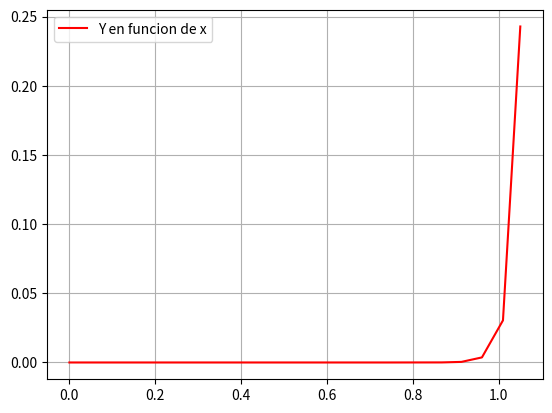
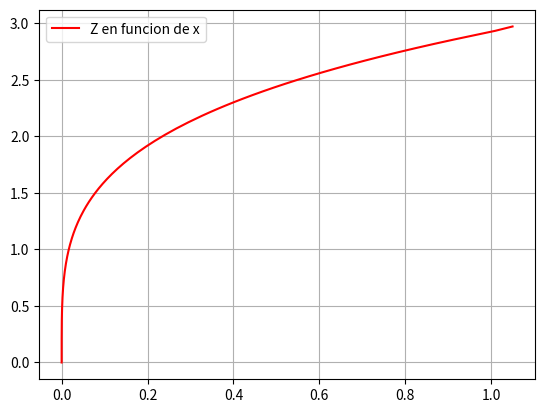

Write Python code to recreate these figures, in order.
# Ejercicio5
# Resuelva el siguiente sistema acoplado de ecuaciones diferenciales 
# dx/dt = sigma * (y - x)
# dy/dt = rho * x - y -x*z
# dz/dt = -beta * z + x * y
# con sigma = 10, beta=2.67, rho=28.0,
# condiciones iniciales t=0, x=0.0, y=0.0, z=0.0, hasta t=5.0.
# Prepare dos graficas con la solucion: de x vs y (xy.png), x vs. z (xz.png) 

import numpy as np
import matplotlib
matplotlib.use('Agg')
import matplotlib.pyplot as plt

x=1.
z=3.
y=2.0
t=0

listax=[]
listay=[]
listaz=[]
listat=[]
delta=0.005

while t<5:
    x=x+(delta*10.0*(y-x))  #Escogo variar primero x porque depende solo de x y de y, por tanto cambiando yo ya queda
    z=z+(delta*(x*y-2.67*z)) #Escojo variar segundo z porque ya tenemos x y y
    y=y*(delta*(28.0*x-y-x*z))
    listax.append(x)
    listay.append(y)
    listaz.append(z)
    t=t+delta
    listat.append(t)

plt.plot(listax,listay, color="red", label="Y en funcion de x")
plt.legend()
plt.grid()
plt.savefig("xy.png")
plt.clf()

plt.plot(listax,listaz, color="red", label="Z en funcion de x")
plt.legend()
plt.grid()
plt.savefig("xz.png")
plt.clf()
